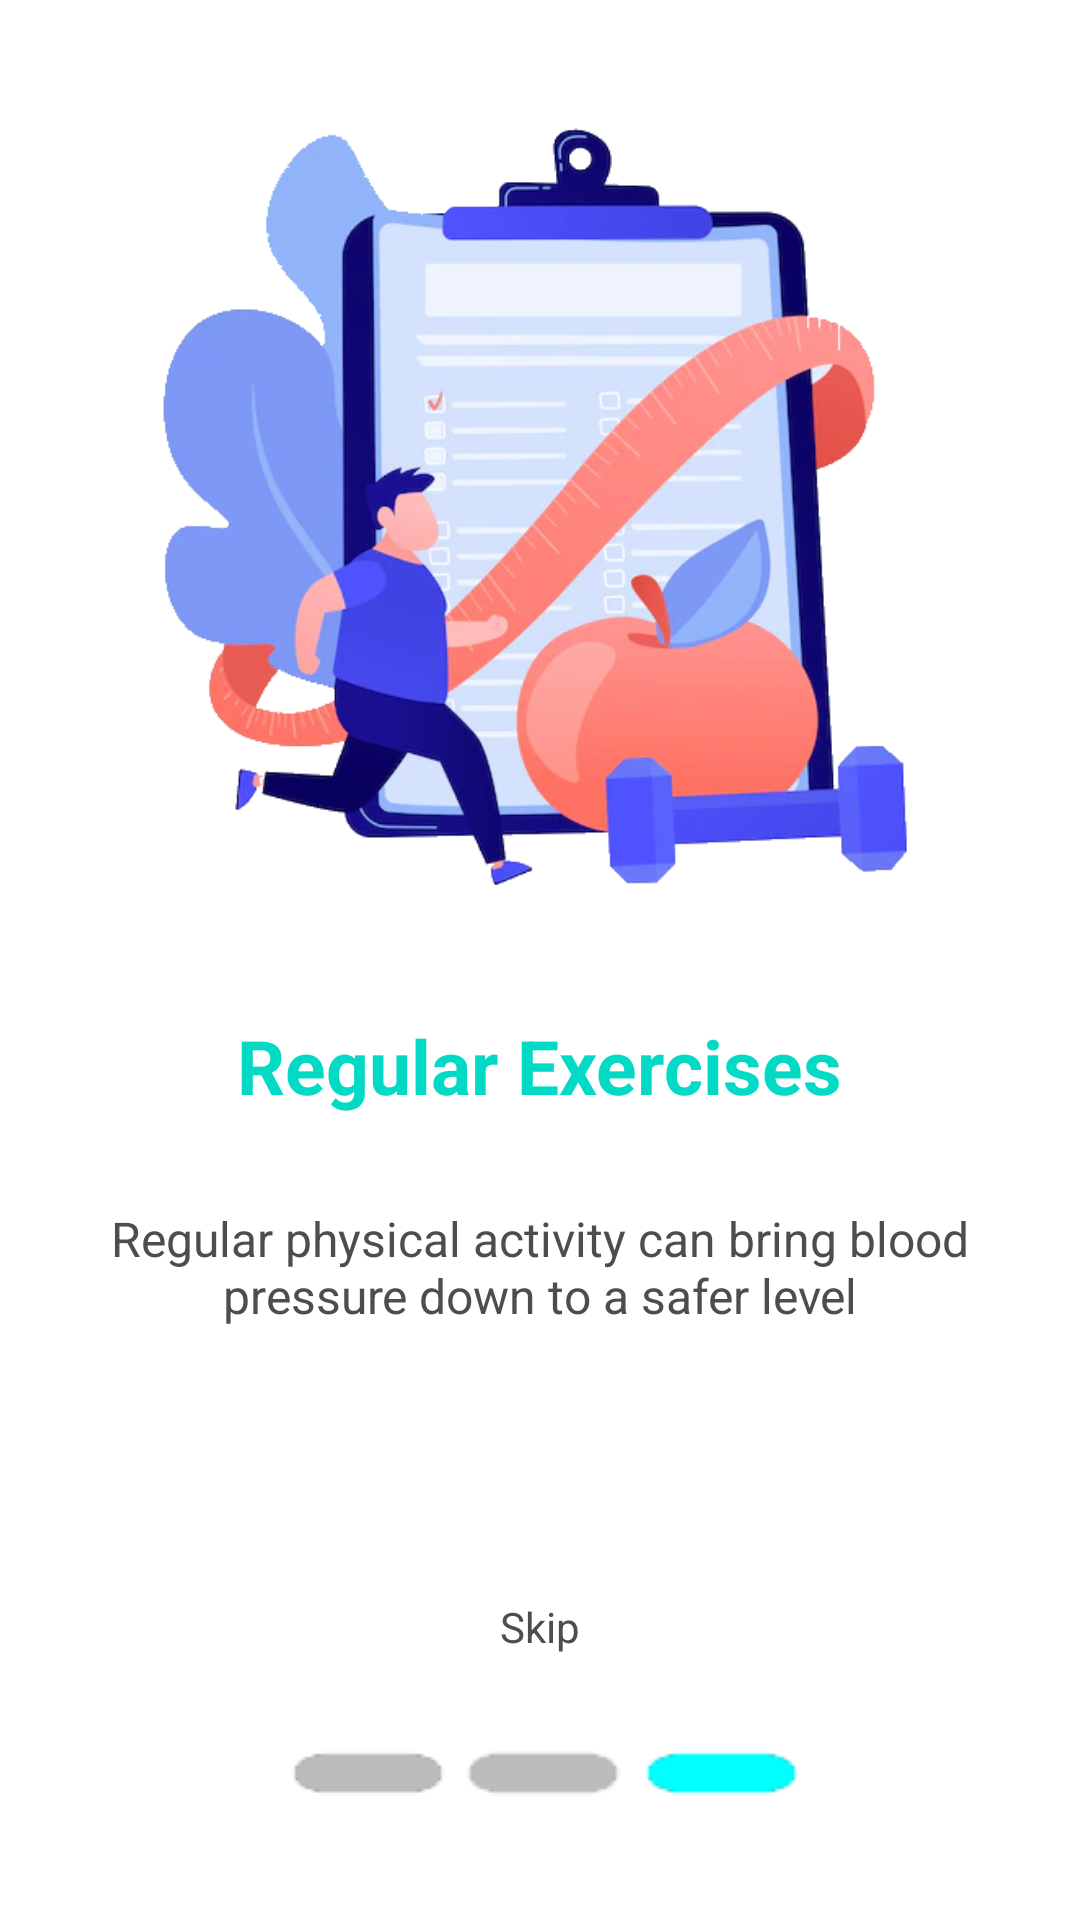

Produce the Android XML layout that renders to this screen, including the resource entries it uses.
<!-- AndroidManifest.xml: application theme Theme.No -->
<!-- res/layout/activity_slide_three.xml -->
<?xml version="1.0" encoding="utf-8"?>
<LinearLayout
    xmlns:android="http://schemas.android.com/apk/res/android"
    xmlns:tools="http://schemas.android.com/tools"
    android:layout_width="match_parent"
    android:layout_height="match_parent"
    android:gravity="center"
    android:orientation="vertical"
    tools:context=".MainActivity">

    <LinearLayout
        android:orientation="vertical"
        android:layout_height="fill_parent"

        android:background="@drawable/b3"

        android:layout_width="fill_parent">
        <LinearLayout
            android:layout_weight="1"
            android:layout_height="0dp"
            android:layout_width="fill_parent"
            android:orientation="vertical"
            android:gravity="center">
            <ImageView
                android:layout_width="wrap_content"
                android:layout_height="wrap_content"
                android:layout_marginStart="10dp"
                android:layout_marginEnd="10dp"
                android:layout_marginTop="-70dp"
                android:layout_marginBottom="0dp"
                android:adjustViewBounds="true"
                android:src="@drawable/in_1" />
            <TextView
                android:layout_width="wrap_content"
                android:layout_height="wrap_content"
                android:textColor="@color/teal_200"
                android:textSize="25dp"
                android:textStyle="bold"
                android:layout_marginBottom="30dp"
                android:text="Regular Exercises"/>
            <TextView
                android:layout_width="wrap_content"
                android:layout_height="wrap_content"
                android:layout_marginLeft="20dp"
                android:layout_marginRight="20dp"
                android:textColor="#4E4C4C"
                android:gravity="center"
                android:textSize="16dp"
                android:layout_marginBottom="90dp"
                android:text="Regular physical activity can bring blood pressure down to a safer level"/>
            <TextView
                android:layout_width="wrap_content"
                android:layout_height="wrap_content"
                android:textColor="#4E4C4C"
                android:onClick="OpenMain"
                android:layout_marginBottom="20dp"
                android:text="Skip"/>
        </LinearLayout>

    </LinearLayout>



</LinearLayout>
<!-- resources referenced by this layout -->
<resources>
  <color name="teal_200">#FF03DAC5</color>
  <!-- drawable b3: png bitmap (drawable-v24, 847 bytes) -->
  <!-- drawable in_1: png bitmap (drawable-v24, 156934 bytes) -->
  <style name="Theme.No" parent="Theme.Design.NoActionBar">
          
          <item name="colorPrimary">#8C8A8E</item>
          <item name="colorPrimaryVariant">@color/gray_color</item>
          <item name="colorOnPrimary">@color/white</item>
          
          <item name="colorSecondary">#303131</item>
          <item name="colorSecondaryVariant">@color/teal_700</item>
          <item name="colorOnSecondary">@color/black</item>
          
          <item name="android:statusBarColor">?attr/colorPrimaryVariant</item>
          <item name="windowActionBar">false</item>
          <item name="windowNoTitle">true</item>
          
      </style>
  <color name="gray_color">#838383</color>
  <color name="white">#FFFFFFFF</color>
  <color name="teal_700">#FF018786</color>
  <color name="black">#FF000000</color>
</resources>
